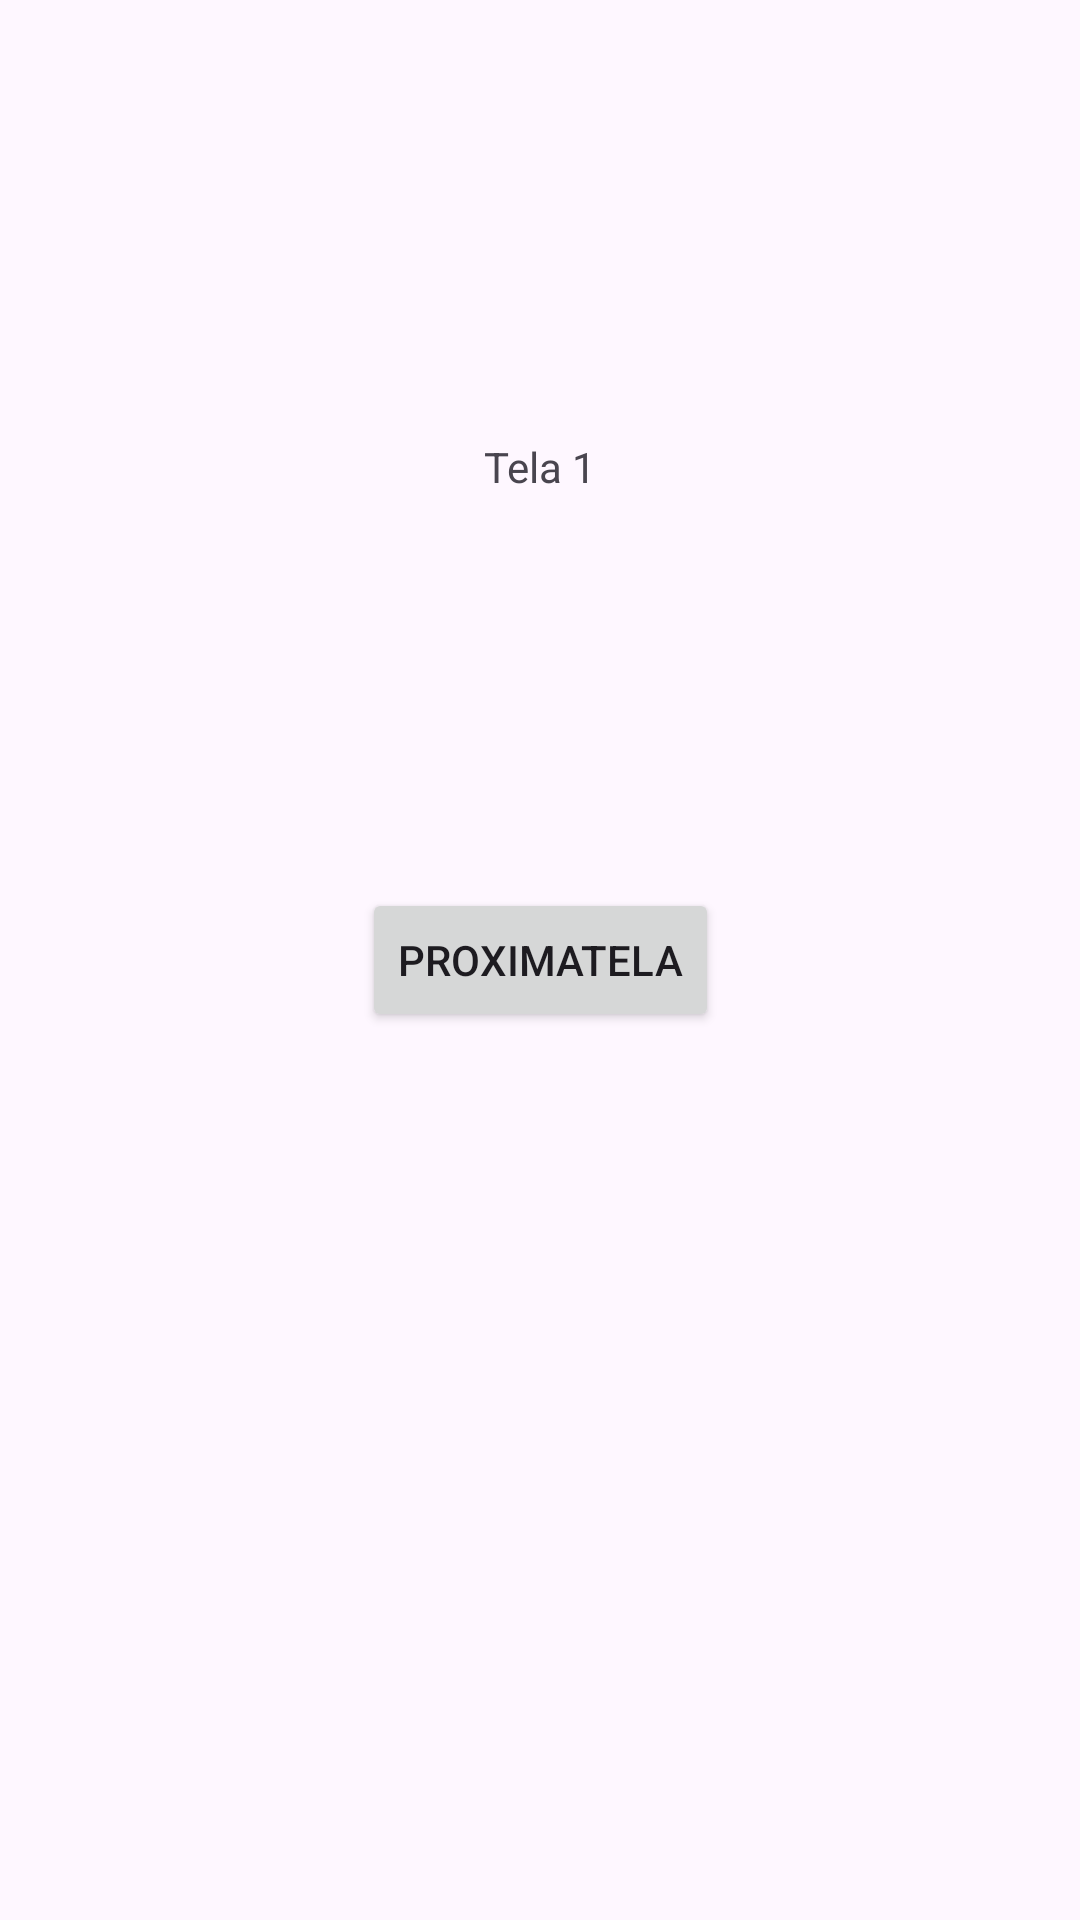

Reconstruct the res/layout file that produces this screen, plus the resources it refers to.
<!-- AndroidManifest.xml: application theme Theme.Capitulo5 -->
<!-- res/layout/activity_main.xml -->
<?xml version="1.0" encoding="utf-8"?>
<androidx.constraintlayout.widget.ConstraintLayout xmlns:android="http://schemas.android.com/apk/res/android"
    xmlns:app="http://schemas.android.com/apk/res-auto"
    xmlns:tools="http://schemas.android.com/tools"
    android:id="@+id/main"
    android:layout_width="match_parent"
    android:layout_height="match_parent"
    tools:context=".MainActivity">

    <Button
        android:id="@+id/button"
        android:layout_width="wrap_content"
        android:layout_height="wrap_content"
        android:text="proximaTela"
        app:layout_constraintBottom_toBottomOf="parent"
        app:layout_constraintEnd_toEndOf="parent"
        app:layout_constraintStart_toStartOf="parent"
        app:layout_constraintTop_toTopOf="parent" />

    <TextView
        android:id="@+id/textView"
        android:layout_width="wrap_content"
        android:layout_height="wrap_content"
        android:layout_marginTop="146dp"
        android:text="Tela 1"
        app:layout_constraintEnd_toEndOf="parent"
        app:layout_constraintStart_toStartOf="parent"
        app:layout_constraintTop_toTopOf="parent" />
</androidx.constraintlayout.widget.ConstraintLayout>
<!-- resources referenced by this layout -->
<resources>
  <style name="Theme.Capitulo5" parent="Base.Theme.Capitulo5" />
  <style name="Base.Theme.Capitulo5" parent="Theme.Material3.DayNight.NoActionBar">
          
          
      </style>
</resources>
